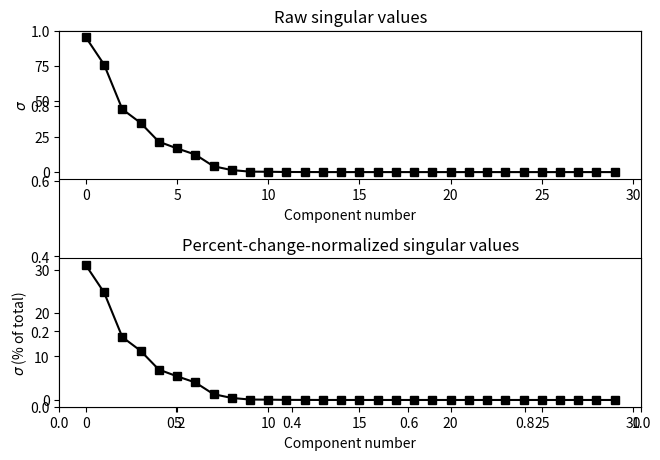

This figure's Python source:
import numpy as np
import scipy as sp
import matplotlib.pyplot as plt

m = 40
n = 30

# define a 2D Gaussian for smoothing
k = int( (m+n)/4)
xx = np.linspace(-3,3,k)
[X,Y] = np.meshgrid(xx,xx)
g2d = np.exp(-(X**2 + Y**2) / (k/8))

# matrix

A = sp.signal.convolve2d(np.random.randn(m,n),g2d,'same')

Ascaled = A*1

# svd

U,s,V = np.linalg.svd(Ascaled)

spct = 100*s/np.sum(s)

fig = plt.subplots(1,figsize=(7,5))

plt.subplot(211)
plt.plot(s,'ks-')
plt.xlabel('Component number')
plt.ylabel('$\sigma$')
plt.title('Raw singular values')

plt.subplot(212)
plt.plot(spct,'ks-')
plt.xlabel('Component number')
plt.ylabel('$\sigma$ (% of total)')
plt.title('Percent-change-normalized singular values')

plt.tight_layout()
plt.show()

